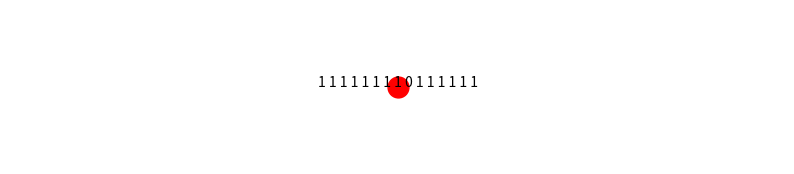

Recreate this plot in Python. (Note: this script raises an exception after producing the figure.)
import matplotlib.pyplot as plt

def visualize_tape(tape, head_position):
    """Visualiza la cinta de Turing.

    Args:
        tape: Una lista representando la cinta.
        head_position: La posición del cabezal en la cinta.
    """

    plt.figure(figsize=(10, 2))
    plt.axis('off')
    plt.text(0, 0, ' '.join(tape), ha='center')
    plt.plot(head_position, 0, 'ro', markersize=15)
    plt.show()

def simulate_turing_machine(tape, transitions):
    """Simula una máquina de Turing.

    Args:
        tape: Una lista representando la cinta inicial.
        transitions: Un diccionario definiendo la función de transición.

    Returns:
        La cinta final después de la operación.
    """

    head_position = 0
    state = 'A'

    while state != '@':
        visualize_tape(tape, head_position)  # Visualiza la cinta actual
        symbol = tape[head_position]
        next_state, write_symbol, direction = transitions[(state, symbol)]
        tape[head_position] = write_symbol
        if direction == '>':
            head_position += 1
        elif direction == '<':
            head_position -= 1
        state = next_state

    return tape

# Inicializamos la cinta para representar 8 + 7
tape = ['1', '1', '1', '1', '1', '1', '1', '1', '0', '1', '1', '1', '1', '1', '1']  # 8 + 7
# Definimos las transiciones para esta operación específica
transitions = {
    ('A', '1'): ('A', '1', '>'),
    ('A', '0'): ('B', '0', '>'),
    ('B', '1'): ('B', '1', '>'),
    ('B', '0'): ('@', '1', '>')
}

final_tape = simulate_turing_machine(tape, transitions)

# Convertimos la cinta final en un número decimal y lo imprimimos
result_decimal = sum(2**i for i, bit in enumerate(reversed(final_tape)) if bit == '1')
print("Resultado decimal:", result_decimal)
